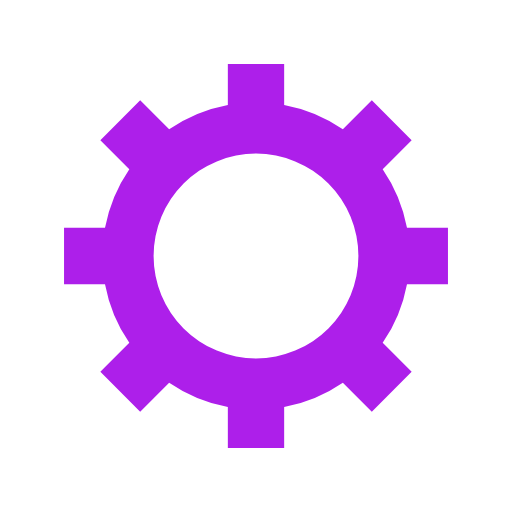
t = 0.00 s
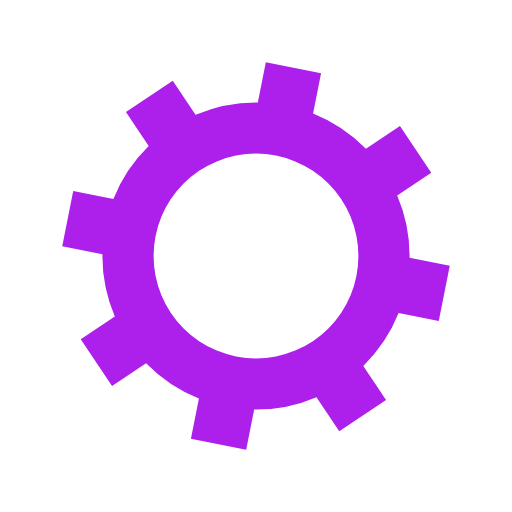
t = 0.05 s
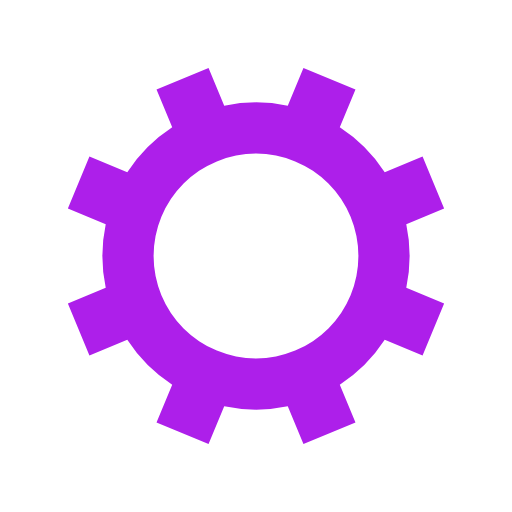
t = 0.10 s
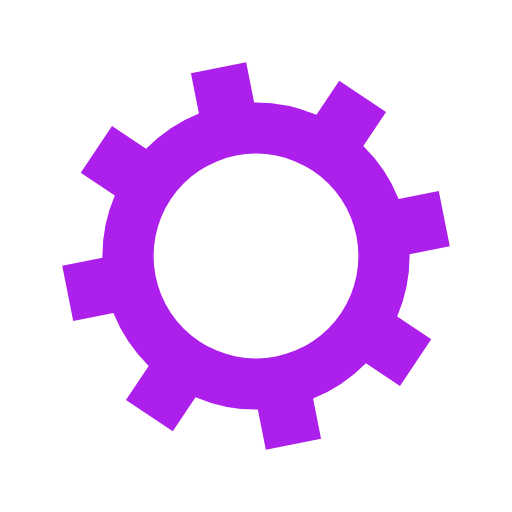
t = 0.15 s

The animated SVG that drew these frames (rendered in a browser with its animation timeline set to each time). Animation: 1 SMIL element (animateTransform=1); one cycle of 0.20 s, repeats indefinitely.

<svg xmlns="http://www.w3.org/2000/svg" viewBox="0 0 100 100" preserveAspectRatio="xMidYMid" width="100" height="100" style="shape-rendering: auto; display: block; background: transparent;" xmlns:xlink="http://www.w3.org/1999/xlink"><g><g transform="translate(50 50)">
<g>
<animateTransform repeatCount="indefinite" dur="0.2s" keyTimes="0;1" values="0;45" type="rotate" attributeName="transform"></animateTransform><path fill="#ad1fea" d="M29.491524206117255 -5.5 L37.491524206117255 -5.5 L37.491524206117255 5.5 L29.491524206117255 5.5 A30 30 0 0 1 24.742744050198738 16.964569457146712 L24.742744050198738 16.964569457146712 L30.399598299691117 22.621423706639092 L22.621423706639096 30.399598299691114 L16.964569457146716 24.742744050198734 A30 30 0 0 1 5.5 29.491524206117255 L5.5 29.491524206117255 L5.5 37.491524206117255 L-5.499999999999997 37.491524206117255 L-5.499999999999997 29.491524206117255 A30 30 0 0 1 -16.964569457146705 24.742744050198738 L-16.964569457146705 24.742744050198738 L-22.621423706639085 30.399598299691117 L-30.399598299691117 22.621423706639092 L-24.742744050198738 16.964569457146712 A30 30 0 0 1 -29.491524206117255 5.500000000000009 L-29.491524206117255 5.500000000000009 L-37.491524206117255 5.50000000000001 L-37.491524206117255 -5.500000000000001 L-29.491524206117255 -5.500000000000002 A30 30 0 0 1 -24.742744050198738 -16.964569457146705 L-24.742744050198738 -16.964569457146705 L-30.399598299691117 -22.621423706639085 L-22.621423706639092 -30.399598299691117 L-16.964569457146712 -24.742744050198738 A30 30 0 0 1 -5.500000000000011 -29.491524206117255 L-5.500000000000011 -29.491524206117255 L-5.500000000000012 -37.491524206117255 L5.499999999999998 -37.491524206117255 L5.5 -29.491524206117255 A30 30 0 0 1 16.964569457146702 -24.74274405019874 L16.964569457146702 -24.74274405019874 L22.62142370663908 -30.39959829969112 L30.399598299691117 -22.6214237066391 L24.742744050198738 -16.964569457146716 A30 30 0 0 1 29.491524206117255 -5.500000000000013 M0 -20A20 20 0 1 0 0 20 A20 20 0 1 0 0 -20"></path></g></g><g></g></g><!-- [ldio] generated by https://loading.io --></svg>